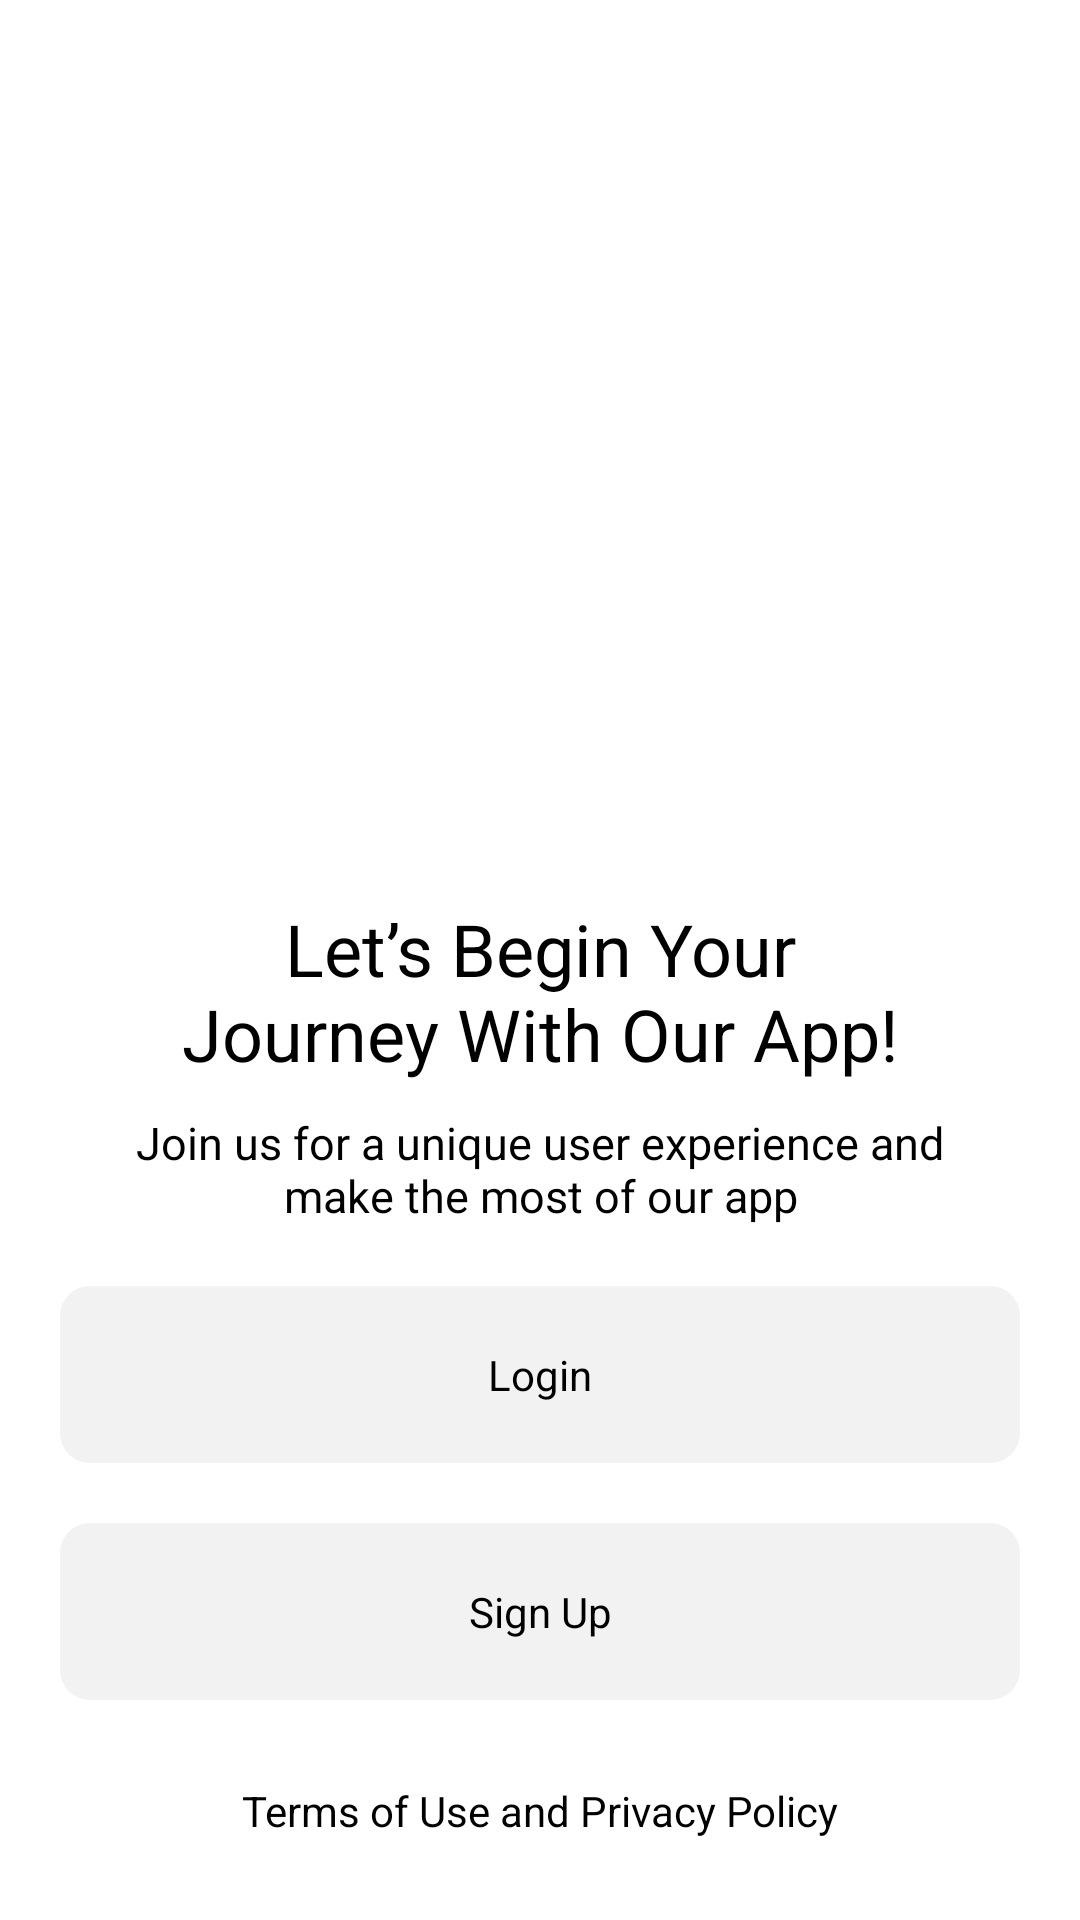

Here is an Android app screen rendered from its layout file. Give the layout XML and the strings, colors and styles it references.
<!-- AndroidManifest.xml: activity theme Theme.AchieverFarm -->
<!-- res/layout/activity_auth_choice.xml -->
<?xml version="1.0" encoding="utf-8"?>
<androidx.constraintlayout.widget.ConstraintLayout xmlns:android="http://schemas.android.com/apk/res/android"
    xmlns:app="http://schemas.android.com/apk/res-auto"
    xmlns:tools="http://schemas.android.com/tools"
    android:id="@+id/main"
    android:layout_width="match_parent"
    android:layout_height="match_parent"
    tools:fragmentActivity=".AuthChoiceActivity">

    <TextView
        android:id="@+id/textView10"
        android:layout_width="wrap_content"
        android:layout_height="wrap_content"
        android:layout_marginTop="300dp"
        android:gravity="center"
        android:text="@string/let_s_begin_your_journey_with_our_app"
        android:textSize="24sp"
        app:layout_constraintEnd_toEndOf="parent"
        app:layout_constraintStart_toStartOf="parent"
        app:layout_constraintTop_toTopOf="parent" />

    <TextView
        android:id="@+id/textView9"
        android:layout_width="wrap_content"
        android:layout_height="wrap_content"
        android:layout_marginTop="10dp"
        android:gravity="center"
        android:text="@string/join_us_for_a_unique_user_experience_and_nmake_the_most_of_our_app"
        android:textSize="15sp"
        app:layout_constraintEnd_toEndOf="parent"
        app:layout_constraintStart_toStartOf="parent"
        app:layout_constraintTop_toBottomOf="@+id/textView10" />


    <TextView
        android:id="@+id/authChoiceLogin"
        android:layout_width="match_parent"
        android:layout_height="wrap_content"
        android:layout_margin="20dp"
        android:background="@drawable/rect_10dp"
        android:gravity="center"
        android:padding="20dp"
        android:text="@string/login"
        app:layout_constraintEnd_toEndOf="parent"
        app:layout_constraintStart_toStartOf="parent"
        app:layout_constraintTop_toBottomOf="@+id/textView9" />

    <TextView
        android:id="@+id/authChoiceSignUp"
        android:layout_width="match_parent"
        android:layout_height="wrap_content"
        android:layout_margin="20dp"
        android:background="@drawable/rect_10dp"
        android:gravity="center"
        android:padding="20dp"
        android:text="@string/sign_up"
        app:layout_constraintEnd_toEndOf="parent"
        app:layout_constraintStart_toStartOf="parent"
        app:layout_constraintTop_toBottomOf="@+id/authChoiceLogin" />

    <TextView
        android:id="@+id/termsOfUseAndPrivacyPolicy"
        android:layout_width="wrap_content"
        android:layout_height="wrap_content"
        android:text="@string/terms_of_use_and_privacy_policy"
        app:layout_constraintBottom_toBottomOf="parent"
        app:layout_constraintEnd_toEndOf="parent"
        app:layout_constraintStart_toStartOf="parent"
        app:layout_constraintTop_toBottomOf="@+id/authChoiceSignUp" />

</androidx.constraintlayout.widget.ConstraintLayout>
<!-- resources referenced by this layout -->
<resources>
  <!-- drawable rect_10dp (drawable) -->
  <?xml version="1.0" encoding="utf-8"?>
  <shape xmlns:android="http://schemas.android.com/apk/res/android">
      <solid android:color="@color/grey10" />
      <corners android:radius="10dp" />
  </shape>
  <string name="join_us_for_a_unique_user_experience_and_nmake_the_most_of_our_app">Join us for a unique user experience and\nmake the most of our app</string>
  <string name="let_s_begin_your_journey_with_our_app">Let’s Begin Your\nJourney With Our App!</string>
  <string name="login">Login</string>
  <string name="sign_up">Sign Up</string>
  <string name="terms_of_use_and_privacy_policy">Terms of Use and Privacy Policy</string>
  <style name="Theme.AchieverFarm" parent="Theme.MaterialComponents.DayNight.NoActionBar">
          <item name="colorPrimary">@color/m1</item>
          <item name="colorPrimaryVariant">@color/m2</item>
          <item name="colorOnPrimary">@color/m2</item>
  
          <item name="android:windowBackground">@color/white</item>
          <item name="colorSecondary">@color/m2</item>
          <item name="colorSecondaryVariant">@color/m3</item>
          <item name="colorOnSecondary">@color/black</item>
  
          <item name="android:textColorPrimary">@color/black</item>
          <item name="android:textColorSecondary">@color/black</item>
          <item name="android:textColorTertiary">@color/black</item>
          <item name="android:textColorPrimaryInverse">@color/black</item>
          <item name="android:textColorSecondaryInverse">@color/black</item>
          <item name="android:textColorTertiaryInverse">@color/black</item>
  
          <item name="android:statusBarColor">@color/m2</item>
          <item name="android:navigationBarColor">@color/grey10</item>
          <item name="android:windowLightNavigationBar">true</item>
          <item name="android:windowLightStatusBar">false</item>
  
          <item name="fontFamily">@font/fo_biko_regular</item>
          <item name="editTextStyle">@style/CustomEditText</item>
      </style>
  <color name="grey10">#FFF2F2F2</color>
  <color name="m1">#FF025D95</color>
  <color name="m2">#FFB7E6FF</color>
  <color name="white">#FFFFFFFF</color>
  <color name="m3">#FFA41786</color>
  <color name="black">#FF000000</color>
  <style name="CustomEditText" parent="Widget.AppCompat.EditText">
          <item name="android:textSize">15sp</item>
      </style>
</resources>
